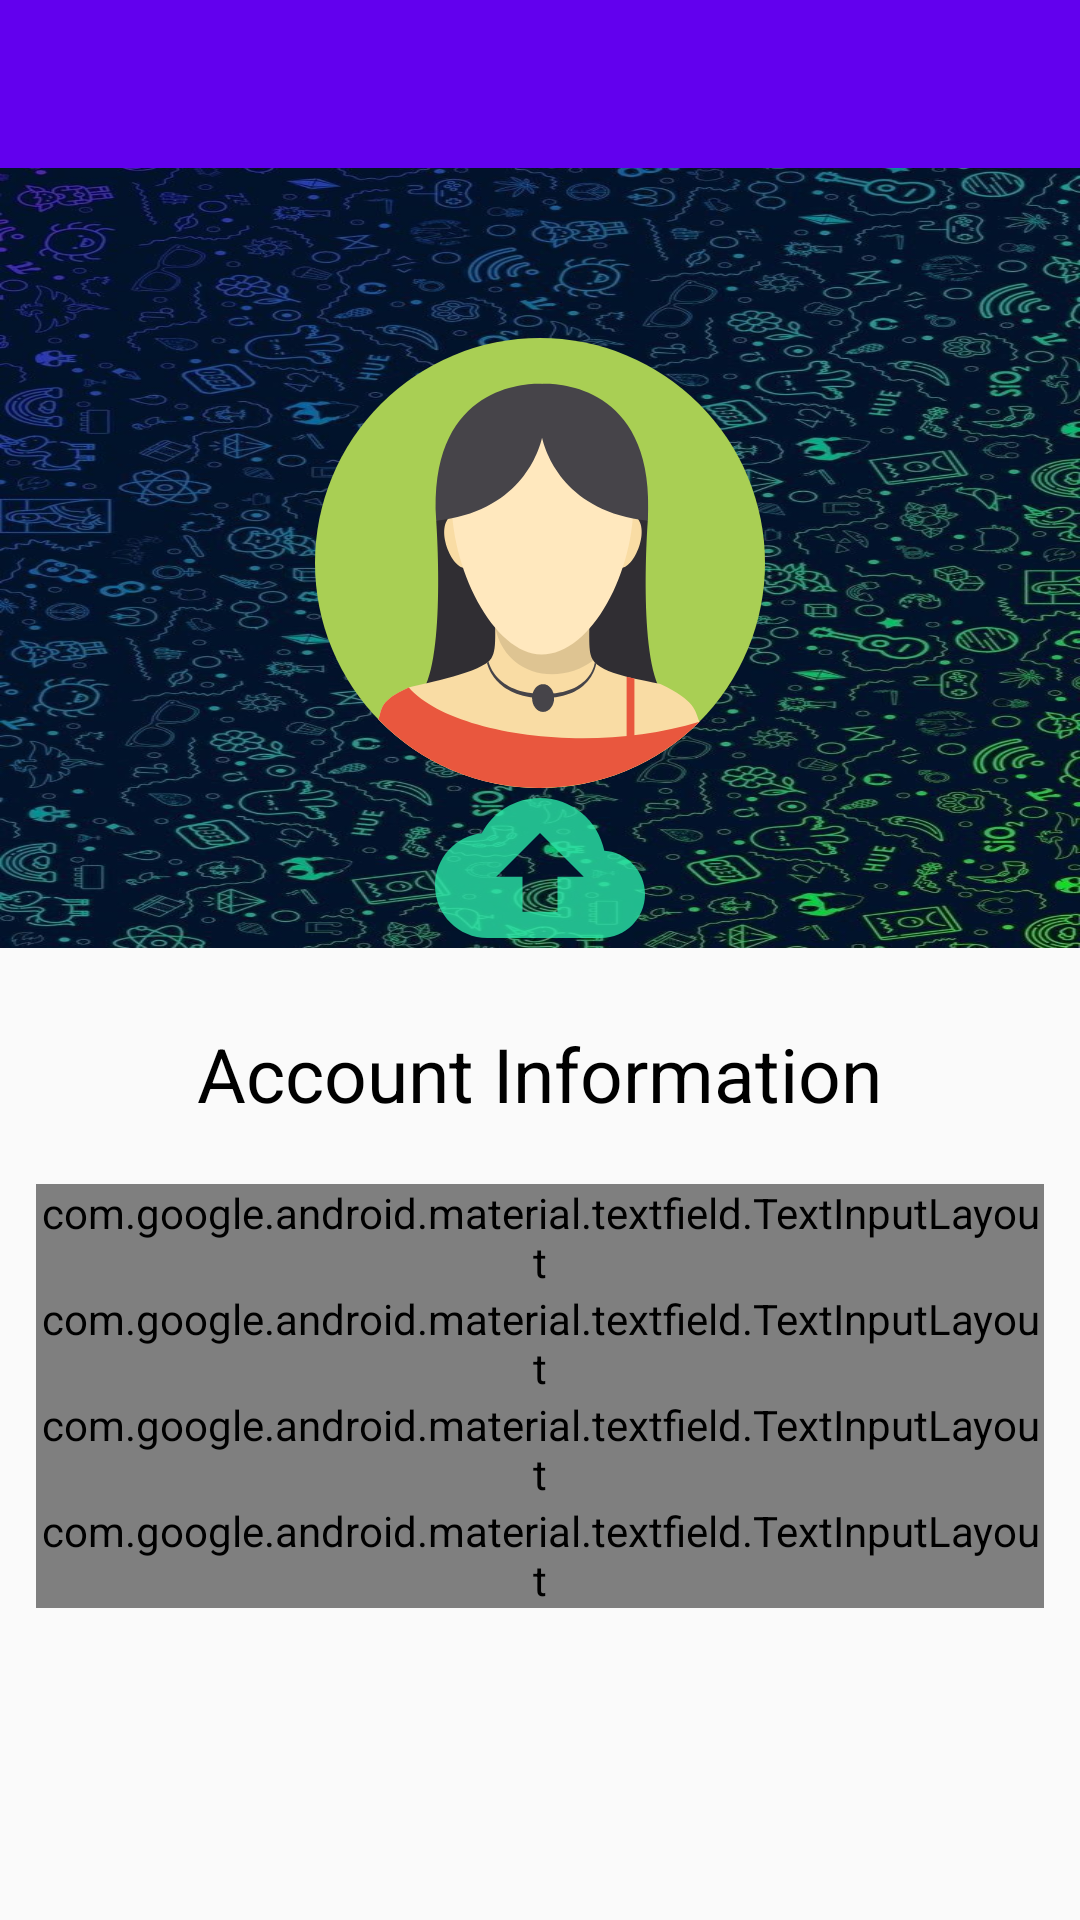

This screen was rendered from an Android layout file. Write that file and the resources it references.
<!-- AndroidManifest.xml: application theme AppTheme -->
<!-- res/layout/activity_profile.xml -->
<?xml version="1.0" encoding="utf-8"?>
<LinearLayout
    xmlns:android="http://schemas.android.com/apk/res/android"
    xmlns:app="http://schemas.android.com/apk/res-auto"
    xmlns:tools="http://schemas.android.com/tools"
    android:layout_width="match_parent"
    android:layout_height="match_parent"
    android:orientation="vertical"
    tools:context=".ProfileActivity">
    <include layout="@layout/toolbar"
        android:id="@+id/toolbar"/>
<LinearLayout
    android:layout_width="match_parent"
    android:layout_height="260dp"
    android:background="@drawable/profile_back"
    android:orientation="vertical">
    <TextView
        android:id="@+id/t1"
        android:layout_width="wrap_content"
        android:layout_height="wrap_content"
        android:text=""
        android:layout_margin="5dp"
        android:textSize="35dp"
        android:layout_gravity="center"
        android:textColor="#fff"/>
    <ImageView
        android:id="@+id/profile"
        android:layout_width="150dp"
        android:layout_height="150dp"
        android:layout_gravity="center"
        android:src="@drawable/ic_avatar"/>
    <ImageButton
        android:id="@+id/upload"
        android:layout_width="wrap_content"
        android:layout_height="wrap_content"
        android:src="@drawable/upload"
        android:background="#00000000"
        android:text="EDIT"
        android:textSize="35dp"
        android:layout_gravity="center"
        android:textColor="#fff"/>
</LinearLayout>
    <LinearLayout
        android:id="@+id/LL"
        android:layout_below="@+id/toolbar"
        android:layout_width="match_parent"
        android:layout_height="wrap_content"
        android:orientation="horizontal">
        <ImageButton
            android:id="@+id/l"
            android:layout_width="wrap_content"
            android:layout_height="wrap_content"
            android:layout_marginLeft="8dp"
            android:src="@drawable/logout"
            android:backgroundTint="#00000000"/>
        <ImageButton
            android:id="@+id/h"
            android:layout_width="wrap_content"
            android:layout_height="wrap_content"
            android:src="@drawable/home"
            android:layout_marginLeft="280dp"
            android:backgroundTint="#00000000"/>
    </LinearLayout>
        <TextView
    android:text="Account Information"
    android:textColor="#000"
    android:layout_gravity="center"
    android:layout_marginTop="5dp"
    android:textSize="25dp"
    android:layout_width="wrap_content"
    android:layout_height="wrap_content"/>

    <com.google.android.material.textfield.TextInputLayout
        android:id="@+id/t2"
        android:layout_marginLeft="12dp"
        android:layout_marginRight="12dp"
        android:textColorHint="#5D6D7E"
        android:layout_marginTop="20dp"
        android:hint="Full Name"
        android:layout_height="wrap_content"
        style="@style/Widget.MaterialComponents.TextInputLayout.OutlinedBox"
        android:layout_width="match_parent">

        <com.google.android.material.textfield.TextInputEditText
            android:layout_width="match_parent"
            android:layout_height="wrap_content"
            android:layout_marginTop="30dp"
            android:text=""
            android:drawablePadding="5dp"
            android:padding="10dp"
            android:singleLine="true"
            android:fontFamily="sans-serif"
            android:drawableLeft="@drawable/ic_action_person"
            android:textColor="#000"/>
    </com.google.android.material.textfield.TextInputLayout>

    <com.google.android.material.textfield.TextInputLayout
        android:id="@+id/t3"
        android:layout_marginLeft="12dp"
        android:layout_marginRight="12dp"
        android:hint="Email Address"
        android:textColorHint="#5D6D7E"
        android:layout_height="wrap_content"
        style="@style/Widget.MaterialComponents.TextInputLayout.OutlinedBox"
        android:layout_width="match_parent">

        <com.google.android.material.textfield.TextInputEditText
            android:layout_width="match_parent"
            android:layout_height="wrap_content"
            android:layout_marginTop="30dp"
            android:text=""
            android:drawablePadding="5dp"
            android:padding="10dp"
            android:singleLine="true"
            android:fontFamily="sans-serif"
            android:drawableLeft="@drawable/ic_action_email"
            android:textColor="#000"
            android:textSize="20sp"/>
    </com.google.android.material.textfield.TextInputLayout>



    <com.google.android.material.textfield.TextInputLayout
        android:id="@+id/t4"
        android:layout_marginLeft="12dp"
        android:layout_marginRight="12dp"
        android:textColorHint="#5D6D7E"
        android:hint="Phone Number"
        android:layout_height="wrap_content"
        style="@style/Widget.MaterialComponents.TextInputLayout.OutlinedBox"
        android:layout_width="match_parent">

        <com.google.android.material.textfield.TextInputEditText
            android:layout_width="match_parent"
            android:layout_height="wrap_content"
            android:drawableLeft="@drawable/ic_action_phone"
            android:drawablePadding="5dp"
            android:maxLines="1"
            android:padding="10dp"
            android:text=""
            android:singleLine="true"
            android:fontFamily="sans-serif"
            android:textColor="#000"
            android:textSize="20sp"/>
    </com.google.android.material.textfield.TextInputLayout>


    <com.google.android.material.textfield.TextInputLayout
        android:id="@+id/t5"
        android:layout_marginLeft="12dp"
        android:layout_marginRight="12dp"
        android:textColorHint="#5D6D7E"
        android:hint="Password"
        android:layout_height="wrap_content"
        style="@style/Widget.MaterialComponents.TextInputLayout.OutlinedBox"
        android:layout_width="match_parent">

        <com.google.android.material.textfield.TextInputEditText
            android:layout_width="match_parent"
            android:layout_height="wrap_content"
            android:drawableLeft="@drawable/ic_action_password"
            android:drawablePadding="5dp"
            android:maxLines="1"
            android:text=""
            android:padding="10dp"
            android:singleLine="true"
            android:fontFamily="sans-serif"
            android:textColor="#000"
            android:textSize="20sp"/>
    </com.google.android.material.textfield.TextInputLayout>


    

</LinearLayout>
<!-- res/layout/toolbar.xml (included above) -->
<?xml version="1.0" encoding="utf-8"?>
<androidx.appcompat.widget.Toolbar android:id="@+id/toolbar"
    android:layout_width="match_parent"
    android:layout_height="?attr/actionBarSize"
    android:background="?attr/colorPrimary"
    app:subtitleTextAppearance="@style/TextAppearance.AppCompat.Light.SearchResult.Title"
    app:popupTheme="@style/AppTheme.PopupOverlay"
    xmlns:android="http://schemas.android.com/apk/res/android"
    xmlns:app="http://schemas.android.com/apk/res-auto" />
<!-- resources referenced by this layout -->
<resources>
  <!-- drawable ic_action_email (drawable-anydpi) -->
  <vector xmlns:android="http://schemas.android.com/apk/res/android"
      android:width="24dp"
      android:height="24dp"
      android:viewportWidth="24"
      android:viewportHeight="24"
      android:tint="#E32286"
      android:alpha="0.8">
    <path
        android:fillColor="@android:color/white"
        android:pathData="M20,4L4,4c-1.1,0 -1.99,0.9 -1.99,2L2,18c0,1.1 0.9,2 2,2h16c1.1,0 2,-0.9 2,-2L22,6c0,-1.1 -0.9,-2 -2,-2zM20,8l-8,5 -8,-5L4,6l8,5 8,-5v2z"/>
  </vector>
  <!-- drawable ic_action_password (drawable-anydpi) -->
  <vector xmlns:android="http://schemas.android.com/apk/res/android"
      android:width="24dp"
      android:height="24dp"
      android:viewportWidth="24"
      android:viewportHeight="24"
      android:tint="#E32286"
      android:alpha="0.8">
    <path
        android:fillColor="@android:color/white"
        android:pathData="M18,8h-1L17,6c0,-2.76 -2.24,-5 -5,-5S7,3.24 7,6v2L6,8c-1.1,0 -2,0.9 -2,2v10c0,1.1 0.9,2 2,2h12c1.1,0 2,-0.9 2,-2L20,10c0,-1.1 -0.9,-2 -2,-2zM12,17c-1.1,0 -2,-0.9 -2,-2s0.9,-2 2,-2 2,0.9 2,2 -0.9,2 -2,2zM15.1,8L8.9,8L8.9,6c0,-1.71 1.39,-3.1 3.1,-3.1 1.71,0 3.1,1.39 3.1,3.1v2z"/>
  </vector>
  <!-- drawable ic_action_person (drawable-anydpi) -->
  <vector xmlns:android="http://schemas.android.com/apk/res/android"
      android:width="24dp"
      android:height="24dp"
      android:viewportWidth="24"
      android:viewportHeight="24"
      android:tint="#E32286"
      android:alpha="0.8">
    <path
        android:fillColor="@android:color/white"
        android:pathData="M15,12c2.21,0 4,-1.79 4,-4s-1.79,-4 -4,-4 -4,1.79 -4,4 1.79,4 4,4zM6,10L6,7L4,7v3L1,10v2h3v3h2v-3h3v-2L6,10zM15,14c-2.67,0 -8,1.34 -8,4v2h16v-2c0,-2.66 -5.33,-4 -8,-4z"/>
  </vector>
  <!-- drawable ic_action_phone (drawable-anydpi) -->
  <vector xmlns:android="http://schemas.android.com/apk/res/android"
      android:width="24dp"
      android:height="24dp"
      android:viewportWidth="24"
      android:viewportHeight="24"
      android:tint="#E32286"
      android:alpha="0.8">
    <path
        android:fillColor="@android:color/white"
        android:pathData="M16,1L8,1C6.34,1 5,2.34 5,4v16c0,1.66 1.34,3 3,3h8c1.66,0 3,-1.34 3,-3L19,4c0,-1.66 -1.34,-3 -3,-3zM14,21h-4v-1h4v1zM17.25,18L6.75,18L6.75,4h10.5v14z"/>
  </vector>
  <!-- drawable ic_avatar: vector/xml drawable (drawable, 3161 chars, omitted) -->
  <!-- drawable profile_back: jpg bitmap (drawable, 188357 bytes) -->
  <!-- drawable upload (drawable) -->
  <?xml version="1.0" encoding="utf-8"?>
  <vector xmlns:android="http://schemas.android.com/apk/res/android"
      android:width="70dp"
      android:height="70dp"
      android:viewportWidth="24"
      android:viewportHeight="24"
      android:tint="#29E5A6"
      android:alpha="0.8">
      <path
          android:fillColor="@android:color/white"
          android:pathData="M19.35,10.04C18.67,6.59 15.64,4 12,4 9.11,4 6.6,5.64 5.35,8.04 2.34,8.36 0,10.91 0,14c0,3.31 2.69,6 6,6h13c2.76,0 5,-2.24 5,-5 0,-2.64 -2.05,-4.78 -4.65,-4.96zM14,13v4h-4v-4H7l5,-5 5,5h-3z"/>
  </vector>
  <style name="AppTheme.PopupOverlay" parent="ThemeOverlay.AppCompat.Light" />
  <style name="AppTheme" parent="Theme.AppCompat.Light.NoActionBar">
          
          <item name="colorPrimary">@color/colorPrimary</item>
          <item name="colorPrimaryDark">@color/colorPrimaryDark</item>
          <item name="colorAccent">@color/colorAccent</item>
          <item name="actionModeBackground">@color/colorPrimary</item>
          <item name="actionBarPopupTheme">@style/ThemeOverlay.AppCompat</item>
          <item name="android:windowNoTitle">true</item>
          <item name="windowActionModeOverlay">true</item>
      </style>
  <!-- not gathered from this repository: default colours our renderer supplied (Android Studio template values) -->
  <color name="colorPrimary">#FF6200EE</color>
  <color name="colorPrimaryDark">#FF3700B3</color>
  <color name="colorAccent">#FF03DAC5</color>
</resources>
